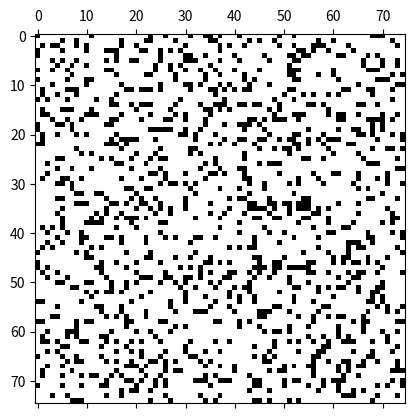

Recreate this plot in Python.
#!/usr/bin/env python3
# -*- coding: utf-8 -*-

"""
Jeu de la Vie - Automate cellulaire de John Conway

Ce programme simule le célèbre jeu de la vie. Il utilise une grille 2D 
où chaque cellule peut être vivante ou morte. L'évolution de chaque cellule 
est déterminée par l'état de ses voisines, selon les règles suivantes :
1. Une cellule vivante avec moins de 2 voisins vivants meurt (sous-population).
2. Une cellule vivante avec 2 ou 3 voisins vivants reste en vie.
3. Une cellule vivante avec plus de 3 voisins vivants meurt (surpopulation).
4. Une cellule morte avec exactement 3 voisins vivants devient vivante (reproduction).

[redacted]
Date: 2024-10-04
Licence: MIT
"""

import numpy as np
import matplotlib.pyplot as plt
import matplotlib.animation as animation

GRID_SIZE = 75
ALIVE = 1
DEAD = 0


def random_grid(size: int) -> np.ndarray:
    """
    Génère une grille aléatoire où chaque cellule peut être vivante (1) ou morte (0).
    
    :param size: Taille de la grille (size x size)
    :return: Grille initialisée de manière aléatoire
    """
    return np.random.choice([DEAD, ALIVE], size * size, p=[0.8, 0.2]).reshape(size, size)


def count_neighbors(grid: np.ndarray, x: int, y: int) -> int:
    """
    Compte le nombre de voisins vivants d'une cellule dans la grille.
    
    :param grid: Grille actuelle
    :param x: Coordonnée de la cellule en ligne
    :param y: Coordonnée de la cellule en colonne
    :return: Nombre de voisins vivants
    """
    rows, cols = grid.shape
    neighbors = [
        grid[i % rows, j % cols]
        for i in range(x - 1, x + 2)
        for j in range(y - 1, y + 2)
        if (i != x or j != y)
    ]
    return sum(neighbors)


def update(grid: np.ndarray) -> np.ndarray:
    """
    Applique les règles du jeu de la vie pour générer la grille suivante.
    
    :param grid: Grille actuelle
    :return: Nouvelle grille après application des règles
    """
    new_grid = np.copy(grid)
    rows, cols = grid.shape

    for i in range(rows):
        for j in range(cols):
            alive_neighbors = count_neighbors(grid, i, j)
            if grid[i, j] == ALIVE:
                if alive_neighbors < 2 or alive_neighbors > 3:
                    new_grid[i, j] = DEAD
            else:
                if alive_neighbors == 3:
                    new_grid[i, j] = ALIVE

    return new_grid


def animate(data: np.ndarray):
    """
    Fonction d'animation appelée à chaque étape pour mettre à jour la grille.
    
    :param data: Données transmises à la fonction d'animation
    :return: Liste contenant l'objet mis à jour pour l'animation
    """
    global grid
    grid = update(grid)
    mat.set_data(grid)
    return [mat]


if __name__ == "__main__":
    # Initialisation de la grille
    grid = random_grid(GRID_SIZE)

    # Création de la figure pour l'animation
    fig, ax = plt.subplots()
    mat = ax.matshow(grid, cmap='binary')

    # Animation de la simulation
    ani = animation.FuncAnimation(fig, animate, interval=200, save_count=50)
    
    # Affichage de la grille
    plt.show()
